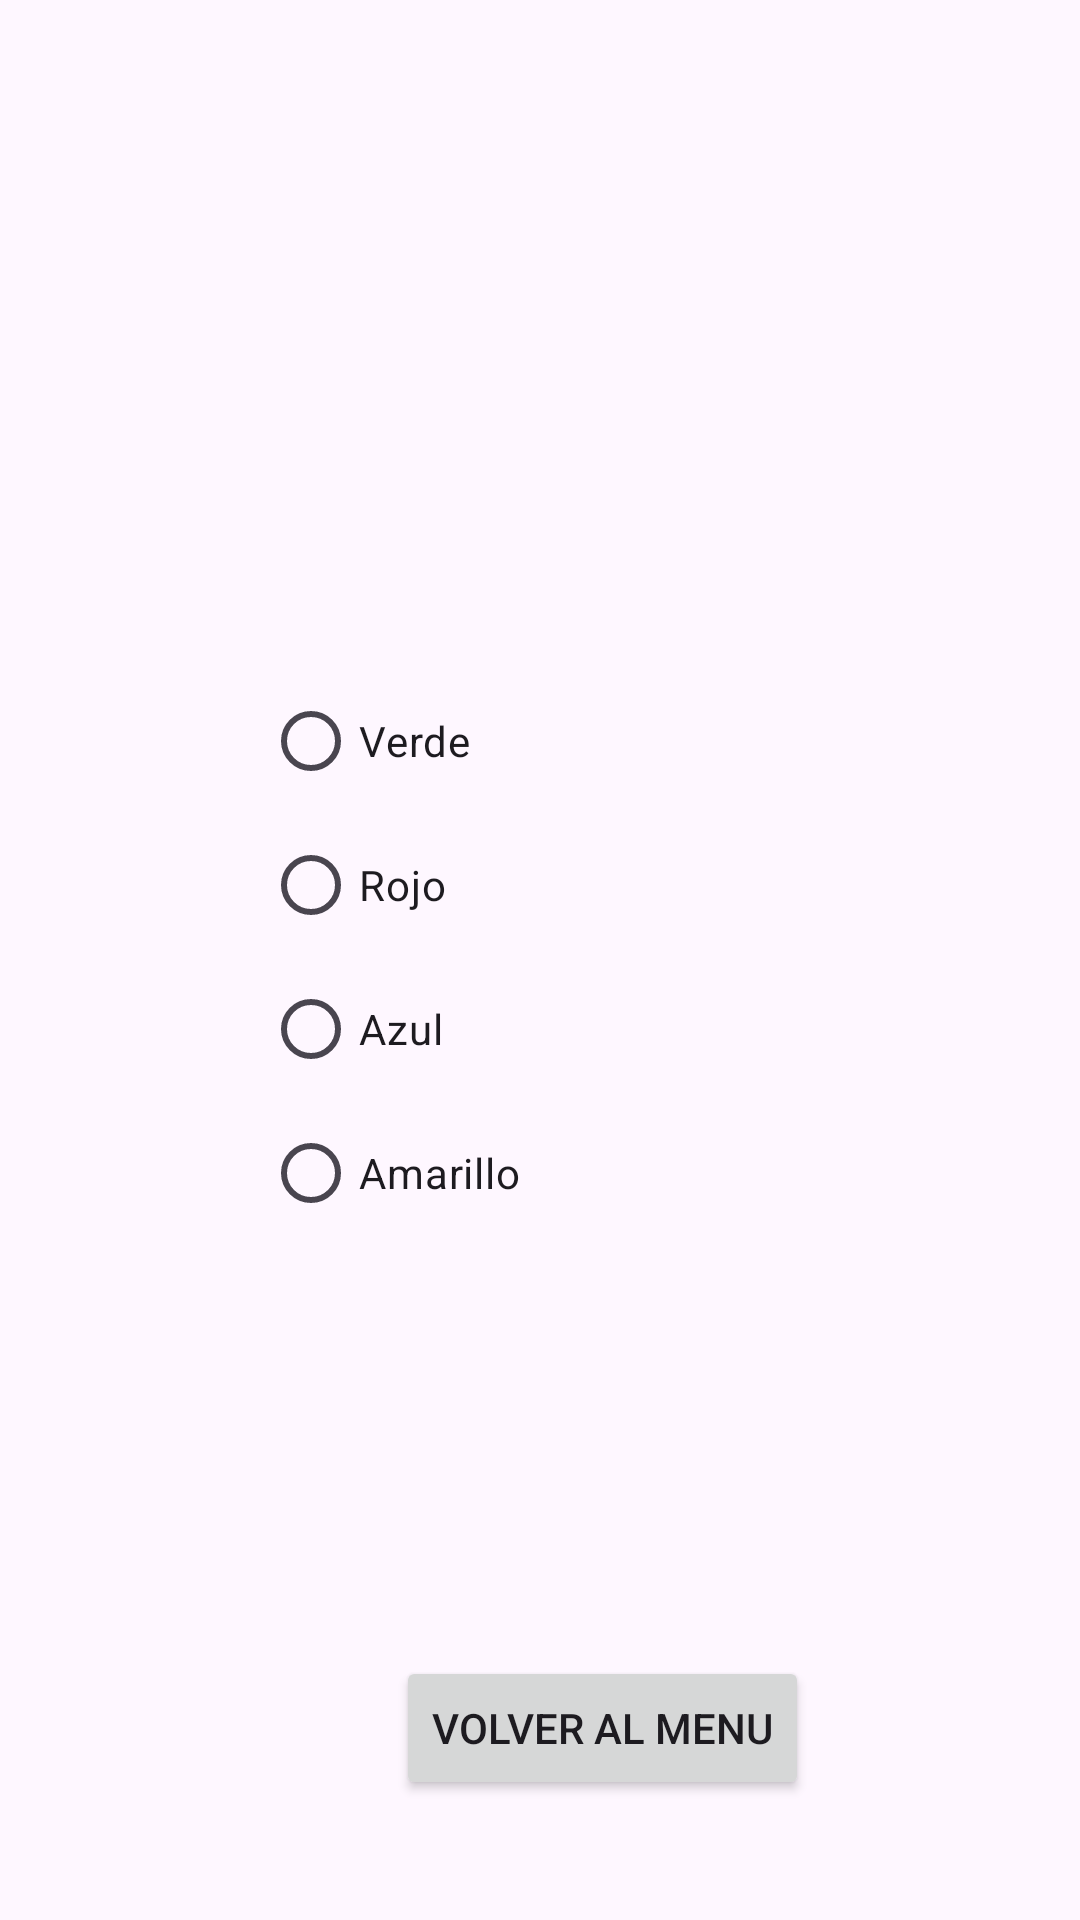

Produce the Android XML layout that renders to this screen, including the resource entries it uses.
<!-- AndroidManifest.xml: application theme Theme.FormularioApp -->
<!-- res/layout/activity_ejercicio2.xml -->
<?xml version="1.0" encoding="utf-8"?>
<androidx.constraintlayout.widget.ConstraintLayout xmlns:android="http://schemas.android.com/apk/res/android"
    xmlns:app="http://schemas.android.com/apk/res-auto"
    xmlns:tools="http://schemas.android.com/tools"
    android:id="@+id/main"
    android:layout_width="match_parent"
    android:layout_height="match_parent"
    tools:context=".Ejercicio2">

    <RadioGroup
        android:layout_width="185dp"
        android:layout_height="194dp"

        app:layout_constraintBottom_toBottomOf="parent"
        app:layout_constraintEnd_toEndOf="parent"
        app:layout_constraintStart_toStartOf="parent"
        app:layout_constraintTop_toTopOf="parent">

        <RadioButton
            android:id="@+id/radioButton3"
            android:layout_width="match_parent"
            android:layout_height="wrap_content"
            android:text="Verde" />

        <RadioButton
            android:id="@+id/radioButton"
            android:layout_width="wrap_content"
            android:layout_height="wrap_content"
            android:text="Rojo" />

        <RadioButton
            android:id="@+id/radioButton2"
            android:layout_width="match_parent"
            android:layout_height="wrap_content"
            android:text="Azul" />

        <RadioButton
            android:id="@+id/radioButton4"
            android:layout_width="match_parent"
            android:layout_height="wrap_content"
            android:text="Amarillo" />

    </RadioGroup>

    <Button
        android:id="@+id/btnVolver"
        android:layout_width="wrap_content"
        android:layout_height="wrap_content"
        android:layout_marginStart="132dp"
        android:layout_marginBottom="40dp"
        android:text="Volver al menu"
        app:layout_constraintBottom_toBottomOf="parent"
        app:layout_constraintStart_toStartOf="parent" />

</androidx.constraintlayout.widget.ConstraintLayout>
<!-- resources referenced by this layout -->
<resources>
  <style name="Theme.FormularioApp" parent="Base.Theme.FormularioApp" />
  <style name="Base.Theme.FormularioApp" parent="Theme.Material3.DayNight.NoActionBar">
          
          
      </style>
</resources>
